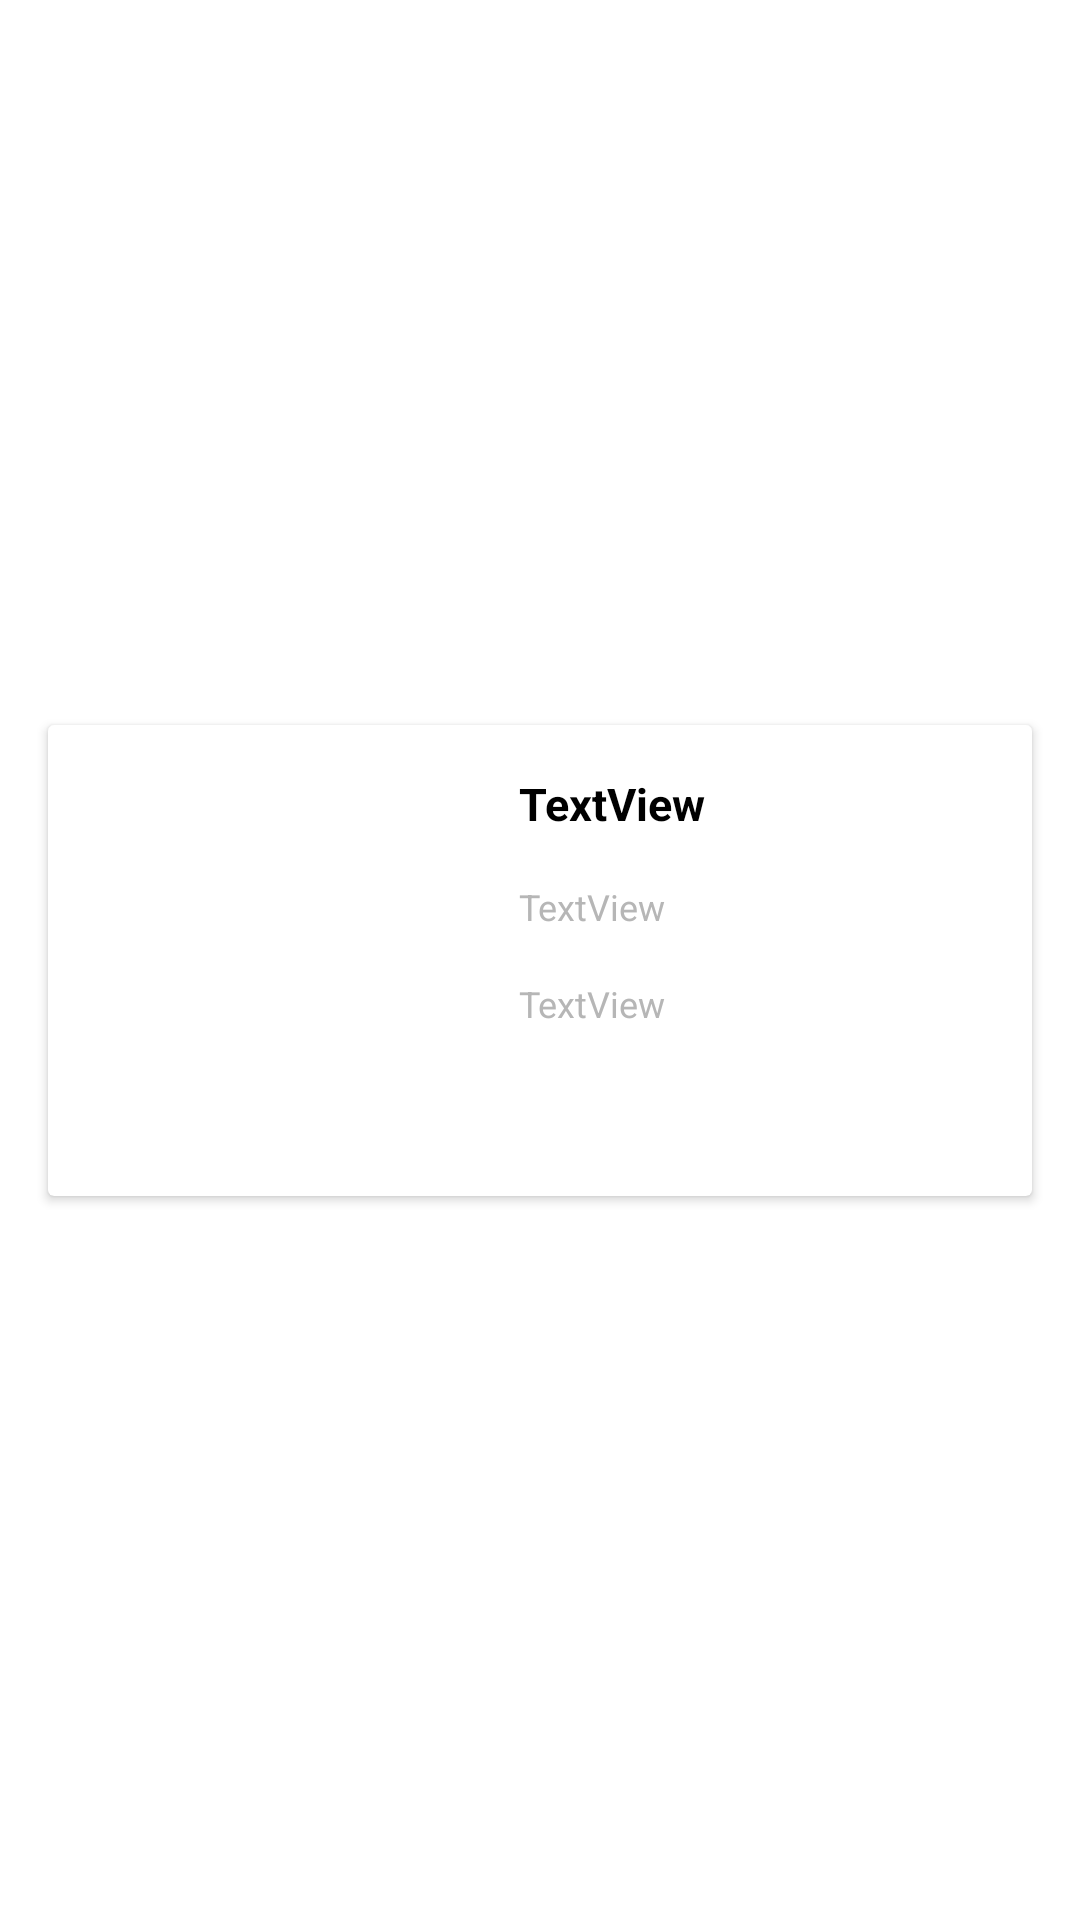

This screen was rendered from an Android layout file. Write that file and the resources it references.
<!-- AndroidManifest.xml: application theme Theme.Ibrahim_metehan_barutcu -->
<!-- res/layout/cardview_film.xml -->
<?xml version="1.0" encoding="utf-8"?>
<androidx.constraintlayout.widget.ConstraintLayout xmlns:android="http://schemas.android.com/apk/res/android"
    xmlns:app="http://schemas.android.com/apk/res-auto"
    xmlns:tools="http://schemas.android.com/tools"
    android:layout_width="match_parent"
    android:layout_height="wrap_content">

    <androidx.cardview.widget.CardView
        android:layout_width="match_parent"
        android:layout_height="wrap_content"
        android:layout_margin="@dimen/cardview_margin"
        app:layout_constraintBottom_toBottomOf="parent"
        app:layout_constraintEnd_toEndOf="parent"
        app:layout_constraintStart_toStartOf="parent"
        app:layout_constraintTop_toTopOf="parent">

        <androidx.constraintlayout.widget.ConstraintLayout
            android:layout_width="match_parent"
            android:layout_height="wrap_content">

            <ImageView
                android:id="@+id/imgFilm"
                android:layout_width="@dimen/cardview_img_film_size"
                android:layout_height="@dimen/cardview_img_film_size"
                android:layout_marginStart="@dimen/cardview_margin"
                android:layout_marginTop="@dimen/cardview_margin"
                android:layout_marginBottom="@dimen/cardview_margin"
                app:layout_constraintBottom_toBottomOf="parent"
                app:layout_constraintStart_toStartOf="parent"
                app:layout_constraintTop_toTopOf="parent"
                tools:srcCompat="@tools:sample/avatars" />

            <TextView
                android:id="@+id/txtFilmName"
                android:layout_width="wrap_content"
                android:layout_height="wrap_content"
                android:layout_marginStart="@dimen/cardview_margin"
                android:text="TextView"
                android:textColor="@color/black"
                android:textSize="@dimen/cardview_film_name_text_size"
                android:textStyle="bold"
                app:layout_constraintStart_toEndOf="@+id/imgFilm"
                app:layout_constraintTop_toTopOf="@+id/imgFilm" />

            <TextView
                android:id="@+id/txtType"
                android:layout_width="wrap_content"
                android:layout_height="wrap_content"
                android:layout_marginTop="@dimen/cardview_margin"
                android:text="TextView"
                android:textColor="@color/gray"
                android:textSize="@dimen/cardview_info_text_size"
                app:layout_constraintStart_toStartOf="@+id/txtFilmName"
                app:layout_constraintTop_toBottomOf="@+id/txtFilmName" />

            <TextView
                android:id="@+id/txtDate"
                android:layout_width="wrap_content"
                android:layout_height="wrap_content"
                android:layout_marginTop="@dimen/cardview_margin"
                android:text="TextView"
                android:textColor="@color/gray"
                android:textSize="@dimen/cardview_info_text_size"
                app:layout_constraintStart_toStartOf="@+id/txtType"
                app:layout_constraintTop_toBottomOf="@+id/txtType" />
        </androidx.constraintlayout.widget.ConstraintLayout>
    </androidx.cardview.widget.CardView>
</androidx.constraintlayout.widget.ConstraintLayout>
<!-- resources referenced by this layout -->
<resources>
  <color name="black">#FF000000</color>
  <color name="gray">#B6B6B6</color>
  <dimen name="cardview_film_name_text_size">15dp</dimen>
  <dimen name="cardview_img_film_size">125dp</dimen>
  <dimen name="cardview_info_text_size">12dp</dimen>
  <dimen name="cardview_margin">16dp</dimen>
  <style name="Theme.Ibrahim_metehan_barutcu" parent="Theme.MaterialComponents.DayNight.NoActionBar">
          
          <item name="colorPrimary">@color/black</item>
          <item name="colorPrimaryVariant">@color/black</item>
          <item name="colorOnPrimary">@color/white</item>
          
          <item name="colorSecondary">@color/teal_200</item>
          <item name="colorSecondaryVariant">@color/teal_700</item>
          <item name="colorOnSecondary">@color/black</item>
          
          <item name="android:statusBarColor" tools:targetApi="l">?attr/colorPrimaryVariant</item>
          
      </style>
  <color name="white">#FFFFFFFF</color>
  <color name="teal_200">#FF03DAC5</color>
  <color name="teal_700">#FF018786</color>
</resources>
